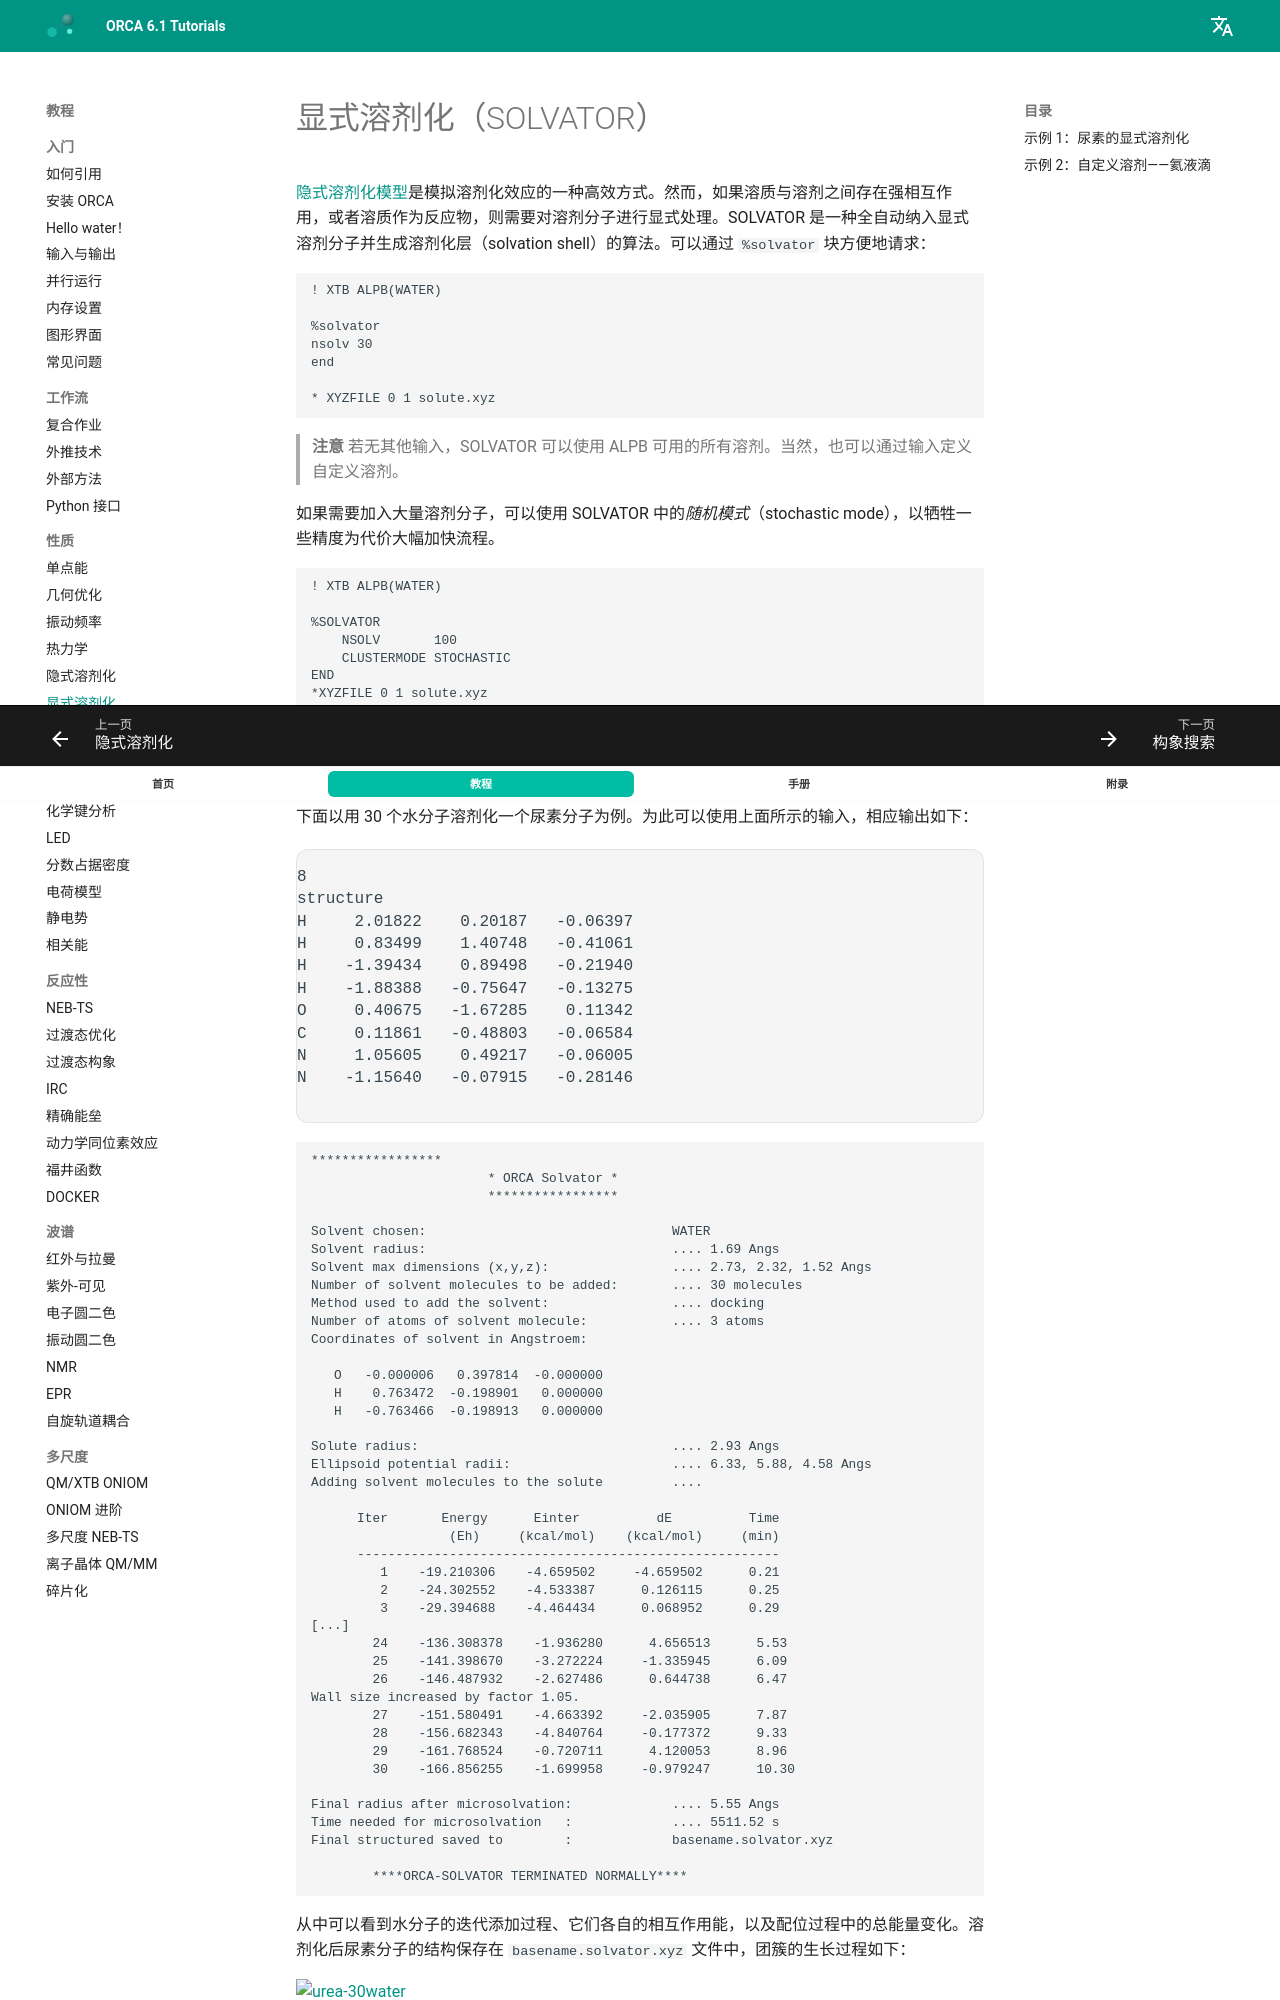

repository: wxyhgk/orca-docs · page: zh/prop/solvator/index.html · generator: mkdocs

---
title: 显式溶剂化（SOLVATOR）
source: https://www.faccts.de/docs/orca/6.1/tutorials/prop/solvator.html
---

# 显式溶剂化（SOLVATOR）

[隐式溶剂化模型](../prop/cpcm.md)是模拟溶剂化效应的一种高效方式。然而，如果溶质与溶剂之间存在强相互作用，或者溶质作为反应物，则需要对溶剂分子进行显式处理。SOLVATOR 是一种全自动纳入显式溶剂分子并生成溶剂化层（solvation shell）的算法。可以通过 `%solvator` 块方便地请求：

```text
! XTB ALPB(WATER)

%solvator
nsolv 30 
end

* XYZFILE 0 1 solute.xyz
```

> **注意**
> 若无其他输入，SOLVATOR 可以使用 ALPB 可用的所有溶剂。当然，也可以通过输入定义自定义溶剂。

如果需要加入大量溶剂分子，可以使用 SOLVATOR 中的*随机模式*（stochastic mode），以牺牲一些精度为代价大幅加快流程。

```text
! XTB ALPB(WATER)

%SOLVATOR 
    NSOLV       100 
    CLUSTERMODE STOCHASTIC
END
*XYZFILE 0 1 solute.xyz
```

## 示例 1：尿素的显式溶剂化

下面以用 30 个水分子溶剂化一个尿素分子为例。为此可以使用上面所示的输入，相应输出如下：

```text
                       *****************
                       * ORCA Solvator *
                       *****************

Solvent chosen:                                WATER
Solvent radius:                                .... 1.69 Angs
Solvent max dimensions (x,y,z):                .... 2.73, 2.32, 1.52 Angs
Number of solvent molecules to be added:       .... 30 molecules
Method used to add the solvent:                .... docking
Number of atoms of solvent molecule:           .... 3 atoms
Coordinates of solvent in Angstroem:           

   O   -0.000006   0.397814  -0.000000
   H    0.763472  -0.198901   0.000000
   H   -0.763466  -0.198913   0.000000

Solute radius:                                 .... 2.93 Angs
Ellipsoid potential radii:                     .... 6.33, 5.88, 4.58 Angs
Adding solvent molecules to the solute         .... 

      Iter       Energy      Einter          dE          Time
                  (Eh)     (kcal/mol)    (kcal/mol)     (min)
      -------------------------------------------------------
         1    -19.210306    -4.659502     -4.659502      0.21
         2    -24.302552    -4.533387      0.126115      0.25
         3    -29.394688    -4.464434      0.068952      0.29
[...]
        24    -136.308378    -1.936280      4.656513      5.53
        25    -141.398670    -3.272224     -1.335945      6.09
        26    -146.487932    -2.627486      0.644738      6.47
Wall size increased by factor 1.05.
        27    -151.580491    -4.663392     -2.035905      7.87
        28    -156.682343    -4.840764     -0.177372      9.33
        29    -161.768524    -0.720711      4.120053      8.96
        30    -166.856255    -1.699958     -0.979247      10.30

Final radius after microsolvation:             .... 5.55 Angs
Time needed for microsolvation   :             .... 5511.52 s
Final structured saved to        :             basename.solvator.xyz

		****ORCA-SOLVATOR TERMINATED NORMALLY****
```

从中可以看到水分子的迭代添加过程、它们各自的相互作用能，以及配位过程中的总能量变化。溶剂化后尿素分子的结构保存在 `basename.solvator.xyz` 文件中，团簇的生长过程如下：

[![urea-30water](../images/urea-30water.gif)](../images/urea-30water.gif)

### 示例 1 的结构

### 尿素

```text
8

H     2.01822    0.20187   -0.06397
H     0.83499    1.40748   -0.41061
H    -1.39434    0.89498   -0.21940
H    -1.88388   -0.75647   -0.13275
O     0.40675   -1.67285    0.11342
C     0.11861   -0.48803   -0.06584
N     1.05605    0.49217   -0.06005
N    -1.15640   -0.07915   -0.28146
```

## 示例 2：自定义溶剂——氦液滴

SOLVATOR 并不局限于预定义的溶剂。你可以通过 `%SOLVATOR` 块方便地定义任意自定义溶剂。本例中，我们将使用 `STOCHASTIC` 和 `DROPLET` 模式，用 2000 个氦原子对一个倍半硅氧烷（sesqui-siloxane）进行球形溶剂化。这里我们的自定义溶剂是一个中性单重态氦原子，定义在 `he.xyz` 文件中。电荷和多重度（multiplicity）通过 `.xyz` 文件的第二行给出。

```text
2
0 1
He 0 0 0
```

现在运行 SOLVATOR，即可在倍半硅氧烷分子周围得到一个球形氦液滴。

```text
!XTB

%SOLVATOR
    SOLVENTFILE "he.xyz"
    NSOLV       2000
    CLUSTERMODE STOCHASTIC
    DROPLET     true
END

* XYZFILE 0 1 solute.xyz
```

[![helium-droplet](../images/helium-droplet.png)](../images/helium-droplet.png)

*图：围绕一个倍半硅氧烷分子、由 2000 个 He 原子构成的球形氦液滴。*

### 示例 2 的结构
